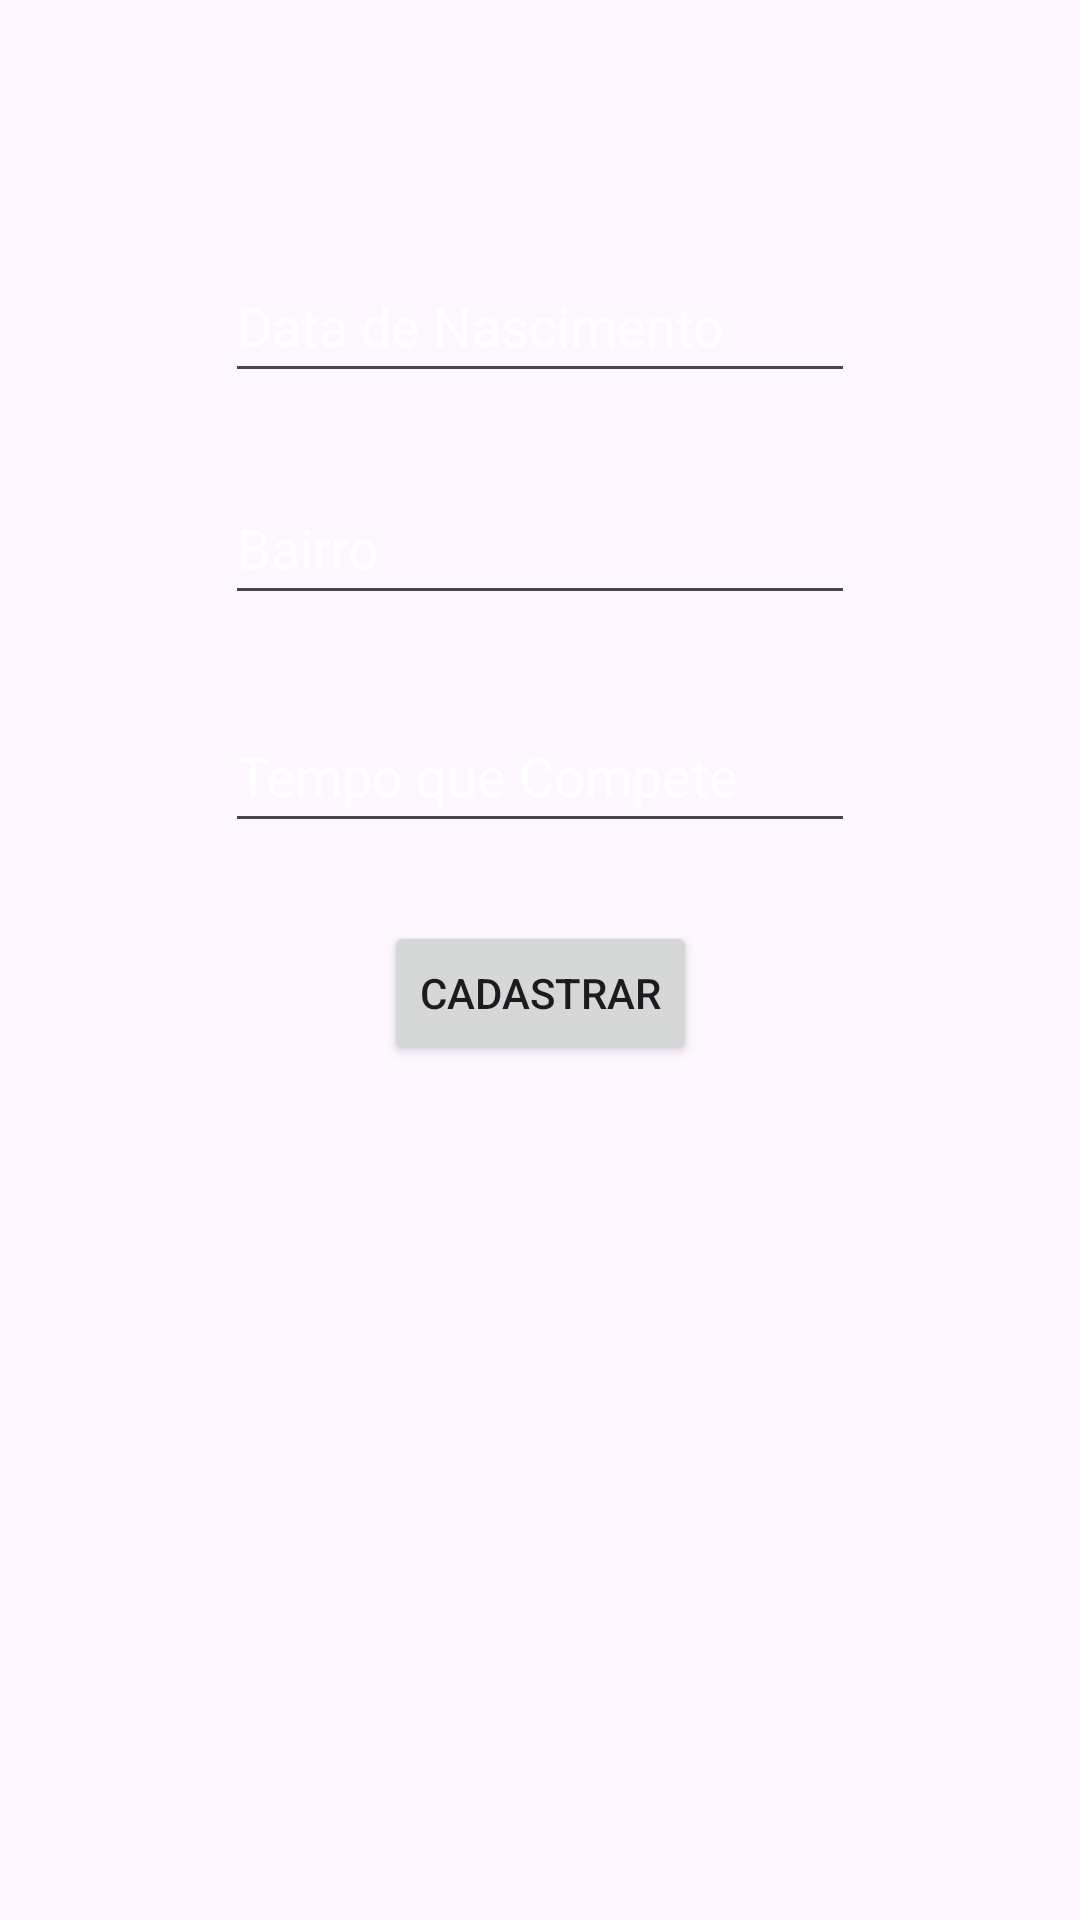

Android layout source for this screen:
<!-- AndroidManifest.xml: application theme Theme.Mobile_09_CadastroAtletas -->
<!-- res/layout/fragment_atleta_junior.xml -->
<?xml version="1.0" encoding="utf-8"?>
<androidx.constraintlayout.widget.ConstraintLayout xmlns:android="http://schemas.android.com/apk/res/android"
    xmlns:app="http://schemas.android.com/apk/res-auto"
    xmlns:tools="http://schemas.android.com/tools"
    android:id="@+id/frameLayout"
    android:layout_width="match_parent"
    android:layout_height="match_parent"
    tools:context=".AtletaJuniorFragment">

    <TextView
        android:id="@+id/tvResAJ"
        android:layout_width="wrap_content"
        android:layout_height="wrap_content"
        android:layout_marginBottom="231dp"
        app:layout_constraintBottom_toBottomOf="parent"
        app:layout_constraintEnd_toEndOf="@+id/btCAJ"
        app:layout_constraintStart_toStartOf="@+id/btCAJ"
        app:layout_constraintTop_toBottomOf="@+id/etNameAJ" />

    <EditText
        android:id="@+id/etNameAJ"
        android:layout_width="wrap_content"
        android:layout_height="0dp"
        android:layout_marginTop="99dp"
        android:layout_marginBottom="334dp"
        android:ems="10"
        android:hint="@string/name"
        android:importantForAutofill="no"
        android:inputType="text"
        android:textColorHint="@color/white"
        app:layout_constraintBottom_toTopOf="@+id/tvResAJ"
        app:layout_constraintEnd_toEndOf="parent"
        app:layout_constraintStart_toStartOf="parent"
        app:layout_constraintTop_toTopOf="parent" />

    <EditText
        android:id="@+id/etAddressAJ"
        android:layout_width="wrap_content"
        android:layout_height="48dp"
        android:layout_marginTop="26dp"
        android:ems="10"
        android:hint="@string/address"
        android:importantForAutofill="no"
        android:inputType="text"
        android:textColorHint="@color/white"
        app:layout_constraintStart_toStartOf="@+id/etBirthAJ"
        app:layout_constraintTop_toBottomOf="@+id/etBirthAJ" />

    <EditText
        android:id="@+id/etBirthAJ"
        android:layout_width="wrap_content"
        android:layout_height="48dp"
        android:layout_marginTop="27dp"
        android:ems="10"
        android:hint="@string/birthDate"
        android:importantForAutofill="no"
        android:inputType="text"
        android:textColorHint="@color/white"
        app:layout_constraintStart_toStartOf="@+id/etNameAJ"
        app:layout_constraintTop_toBottomOf="@+id/etNameAJ" />

    <EditText
        android:id="@+id/etTimeAJ"
        android:layout_width="wrap_content"
        android:layout_height="48dp"
        android:layout_marginTop="28dp"
        android:ems="10"
        android:hint="@string/competitionTime"
        android:importantForAutofill="no"
        android:inputType="number"
        android:textColorHint="@color/white"
        app:layout_constraintStart_toStartOf="@+id/etAddressAJ"
        app:layout_constraintTop_toBottomOf="@+id/etAddressAJ" />

    <Button
        android:id="@+id/btCAJ"
        android:layout_width="wrap_content"
        android:layout_height="wrap_content"
        android:layout_marginTop="26dp"
        android:text="@string/register"
        app:layout_constraintEnd_toEndOf="parent"
        app:layout_constraintStart_toStartOf="parent"
        app:layout_constraintTop_toBottomOf="@+id/etTimeAJ" />
</androidx.constraintlayout.widget.ConstraintLayout>
<!-- resources referenced by this layout -->
<resources>
  <string name="address">Bairro</string>
  <string name="birthDate">Data de Nascimento</string>
  <string name="competitionTime">Tempo que Compete</string>
  <string name="name">Nome</string>
  <string name="register">Cadastrar</string>
  <style name="Theme.Mobile_09_CadastroAtletas" parent="Base.Theme.Mobile_09_CadastroAtletas" />
  <style name="Base.Theme.Mobile_09_CadastroAtletas" parent="Theme.Material3.DayNight">
          
          
      </style>
  <!-- not gathered from this repository: default colours our renderer supplied (Android Studio template values) -->
  <color name="white">#FFFFFFFF</color>
</resources>
